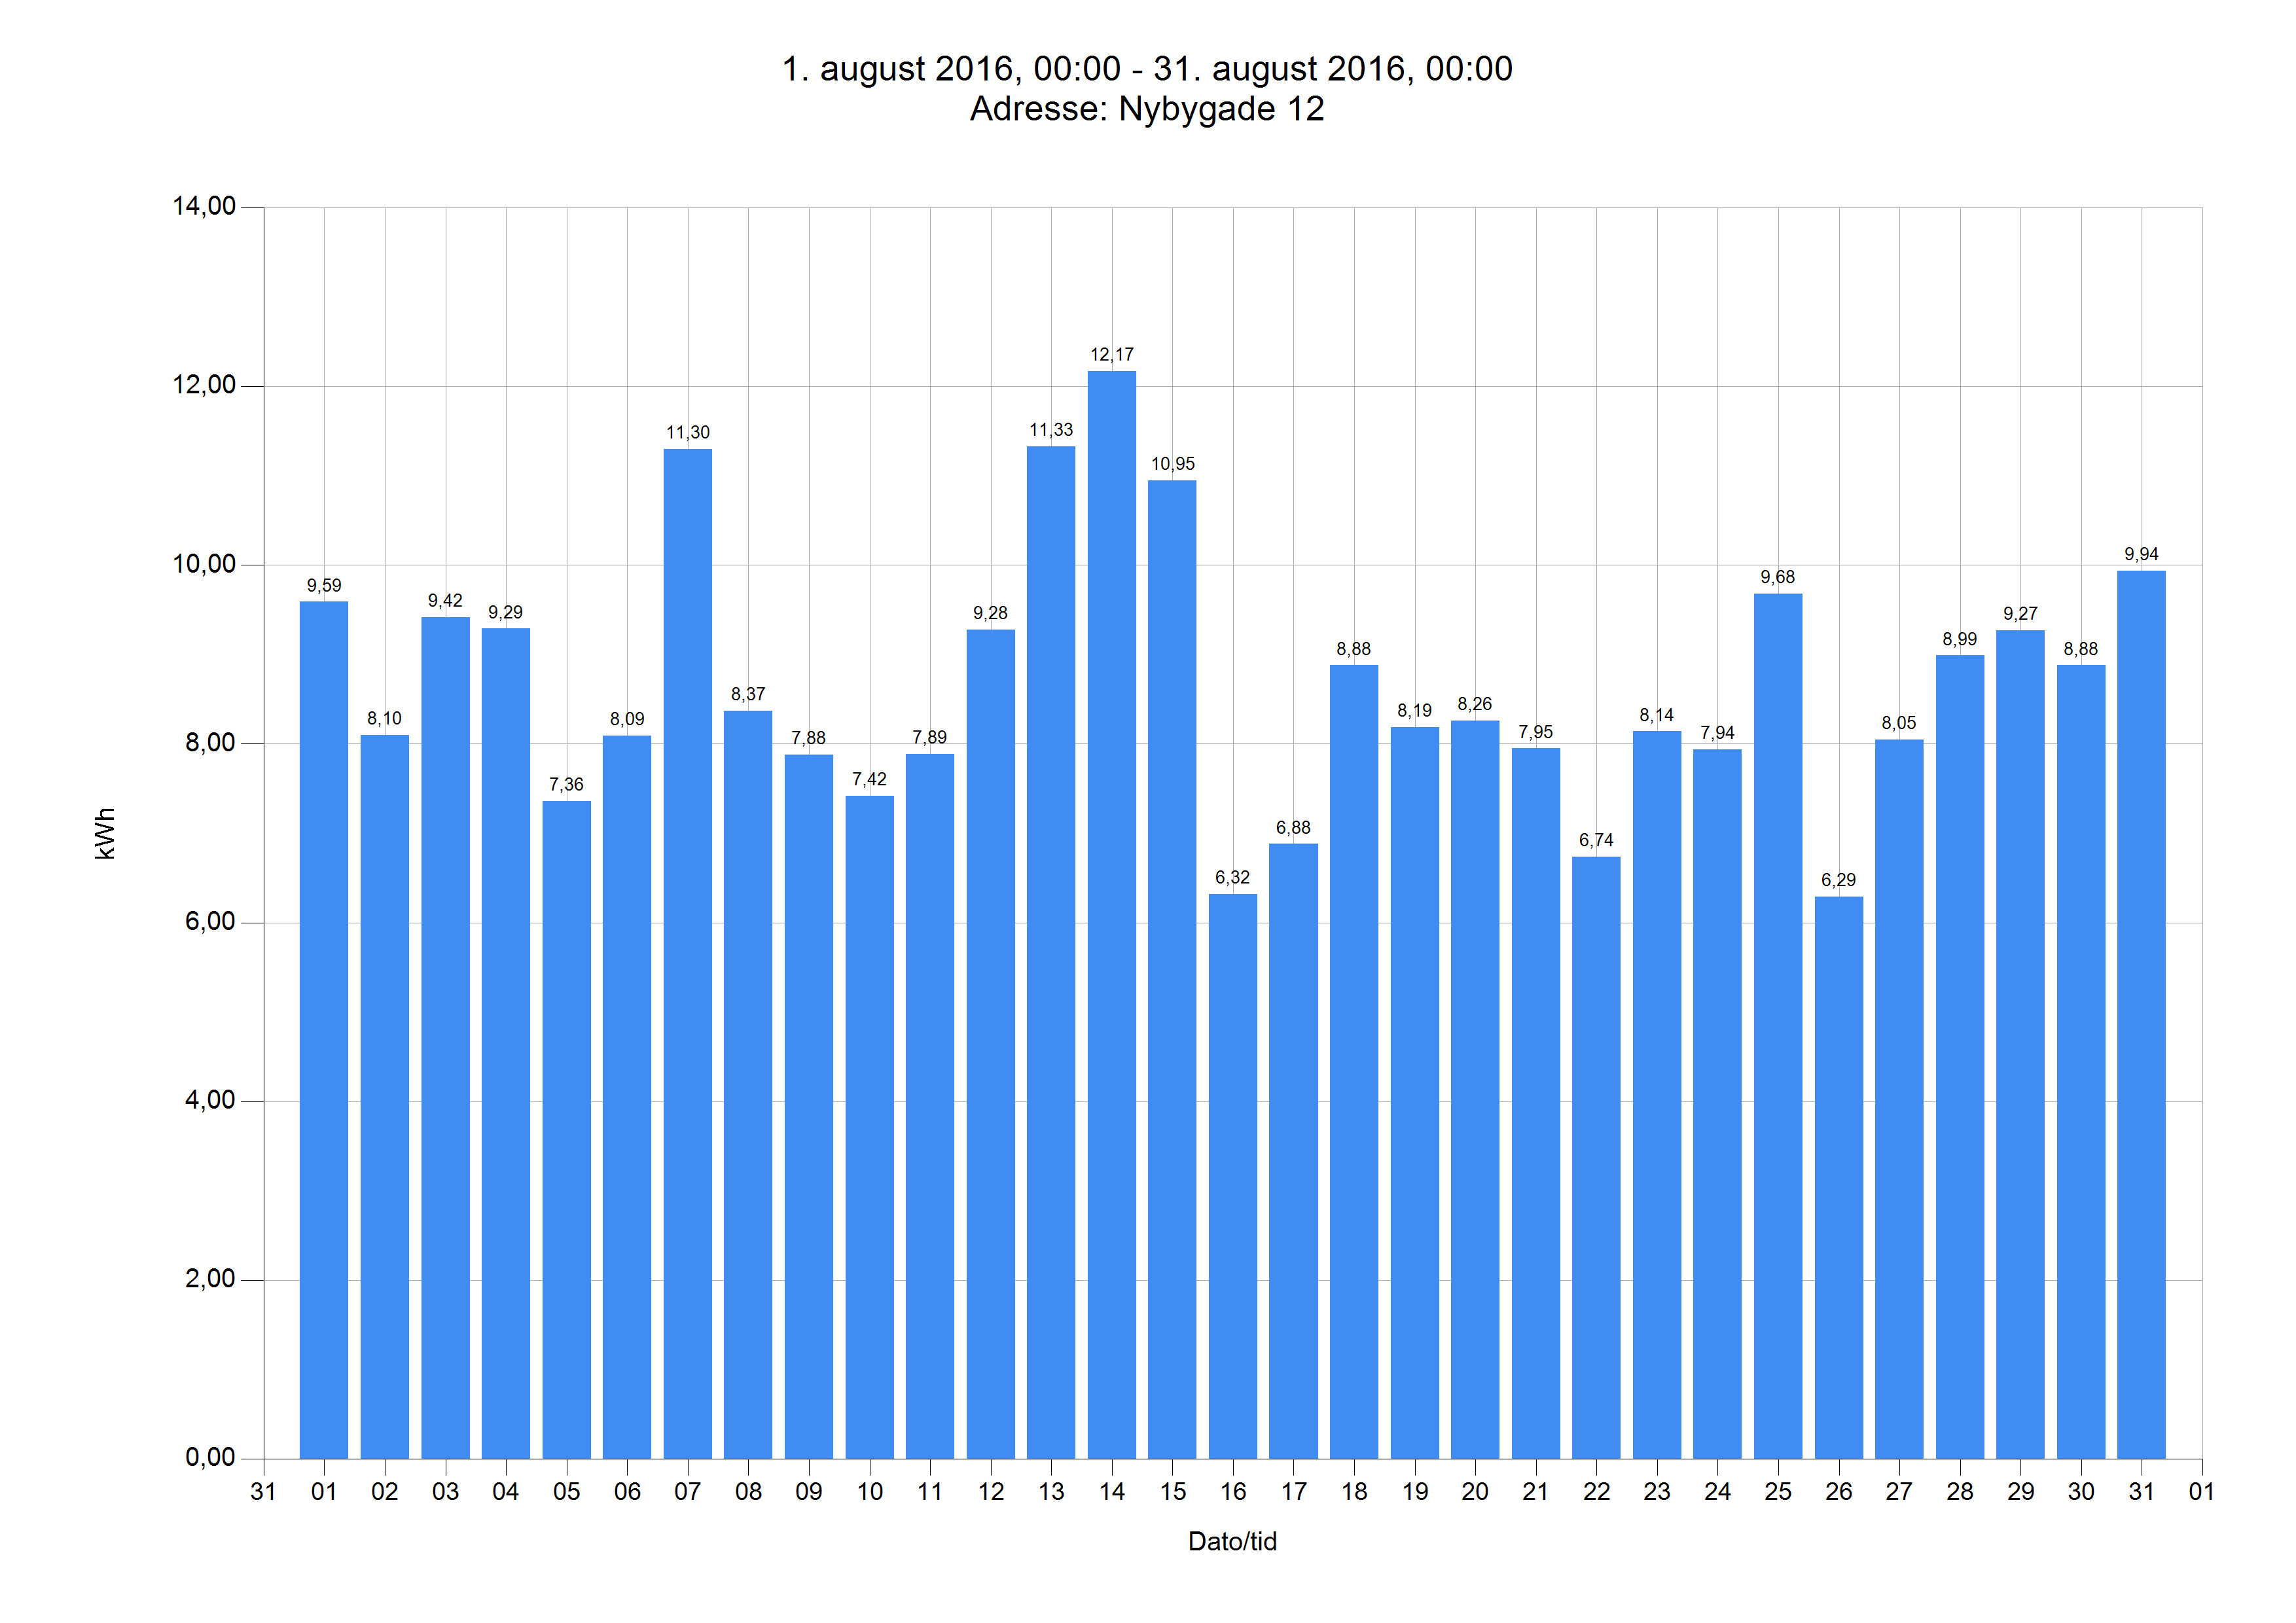

The table this chart was drawn from, first rows:
Dato	Tidspunkt	kWh	kg CO2	Adresse
01.08.16	00.00	9,59	3,67	Nybygade 12
02.08.16	00.00	8,10	3,10	Nybygade 12
03.08.16	00.00	9,42	3,61	Nybygade 12
04.08.16	00.00	9,29	3,56	Nybygade 12
05.08.16	00.00	7,36	2,82	Nybygade 12
06.08.16	00.00	8,09	3,10	Nybygade 12
07.08.16	00.00	11,30	4,33	Nybygade 12
08.08.16	00.00	8,37	3,20	Nybygade 12
09.08.16	00.00	7,88	3,02	Nybygade 12
10.08.16	00.00	7,42	2,84	Nybygade 12
11.08.16	00.00	7,89	3,02	Nybygade 12
12.08.16	00.00	9,28	3,55	Nybygade 12
13.08.16	00.00	11,33	4,34	Nybygade 12
14.08.16	00.00	12,17	4,66	Nybygade 12
15.08.16	00.00	10,95	4,19	Nybygade 12
16.08.16	00.00	6,32	2,42	Nybygade 12
17.08.16	00.00	6,88	2,64	Nybygade 12
18.08.16	00.00	8,88	3,40	Nybygade 12
19.08.16	00.00	8,19	3,14	Nybygade 12
20.08.16	00.00	8,26	3,16	Nybygade 12
21.08.16	00.00	7,95	3,04	Nybygade 12
22.08.16	00.00	6,74	2,58	Nybygade 12
23.08.16	00.00	8,14	3,12	Nybygade 12
24.08.16	00.00	7,94	3,04	Nybygade 12
25.08.16	00.00	9,68	3,71	Nybygade 12
26.08.16	00.00	6,29	2,41	Nybygade 12
27.08.16	00.00	8,05	3,08	Nybygade 12
28.08.16	00.00	8,99	3,44	Nybygade 12
29.08.16	00.00	9,27	3,55	Nybygade 12
30.08.16	00.00	8,88	3,40	Nybygade 12
31.08.16	00.00	9,94	3,81	Nybygade 12
